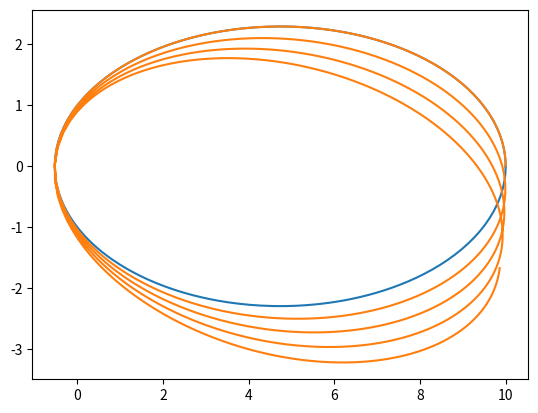

Python code for this plot:
import numpy as np
import matplotlib.pyplot as plt

##### Part 1 #####

## Declaring variables ##
num = 500
x_0 = 10
vy_0 = 1 / 10
E_0 = 0.5 * vy_0 ** 2 - 1 / x_0
smaj = -0.5 / E_0
per = 2 * np.pi * smaj ** 1.5
h = x_0 * vy_0
p = h * h
e = np.sqrt(1 - p / smaj)

## Placeholder Variables to Store Results ##
result = np.empty((0,2))
x_val = []
y_val = []

## Main Loop to Analytically Represent the Orbit ##
for i in range(num + 1):

    theta = (i * 2 * np.pi) / num
    rad = p / (1 - e * np.cos(theta))

    x = rad * np.cos(theta)
    y = rad * np.sin(theta)
    
    x_val.append(x)
    y_val.append(y)
    result = np.append(result, np.array([[x, y]]), axis = 0)

## Graphing the Orbit and Printing Array ##
plt.plot(x_val, y_val)
plt.show()
print(result)




##### Part 2 #####

## Acceleration Function ##
def acc(R):

    r_mag = np.sqrt(R[0, 0] ** 2 + R[0, 1] ** 2)
    A = -R / (r_mag ** 3)

    return A

## Verlet Algorithm Function ##
def verlet(R, V, dt):

    R = R + 0.5 * dt * V
    A = acc(R)
    V = V + dt * A
    R = R + 0.5 * dt * V
    
    pos = R
    vel = V

    return pos, vel

## Declaring Variables ##
dt = per / 500
R = [x_0, 0.0]
V = [0.0, vy_0]
n = 4
pos = pos_output = np.array([R])
vel = vel_output = np.array([V])

## Main Loop ##
for i in range(num * n):

    pos, vel = verlet(pos, vel, dt)


    pos_output = np.append(pos_output, pos, axis = 0)
    vel_output = np.append(vel_output, vel, axis = 0)

## Printing the Array ##
print(pos_output, "\n", vel_output)

## Making a list out of each column of the Array ##
x = [i[0] for i in pos_output]
y = [i[1] for i in pos_output]

## Plotting the graph ##
plt.plot(x,y)
plt.show()